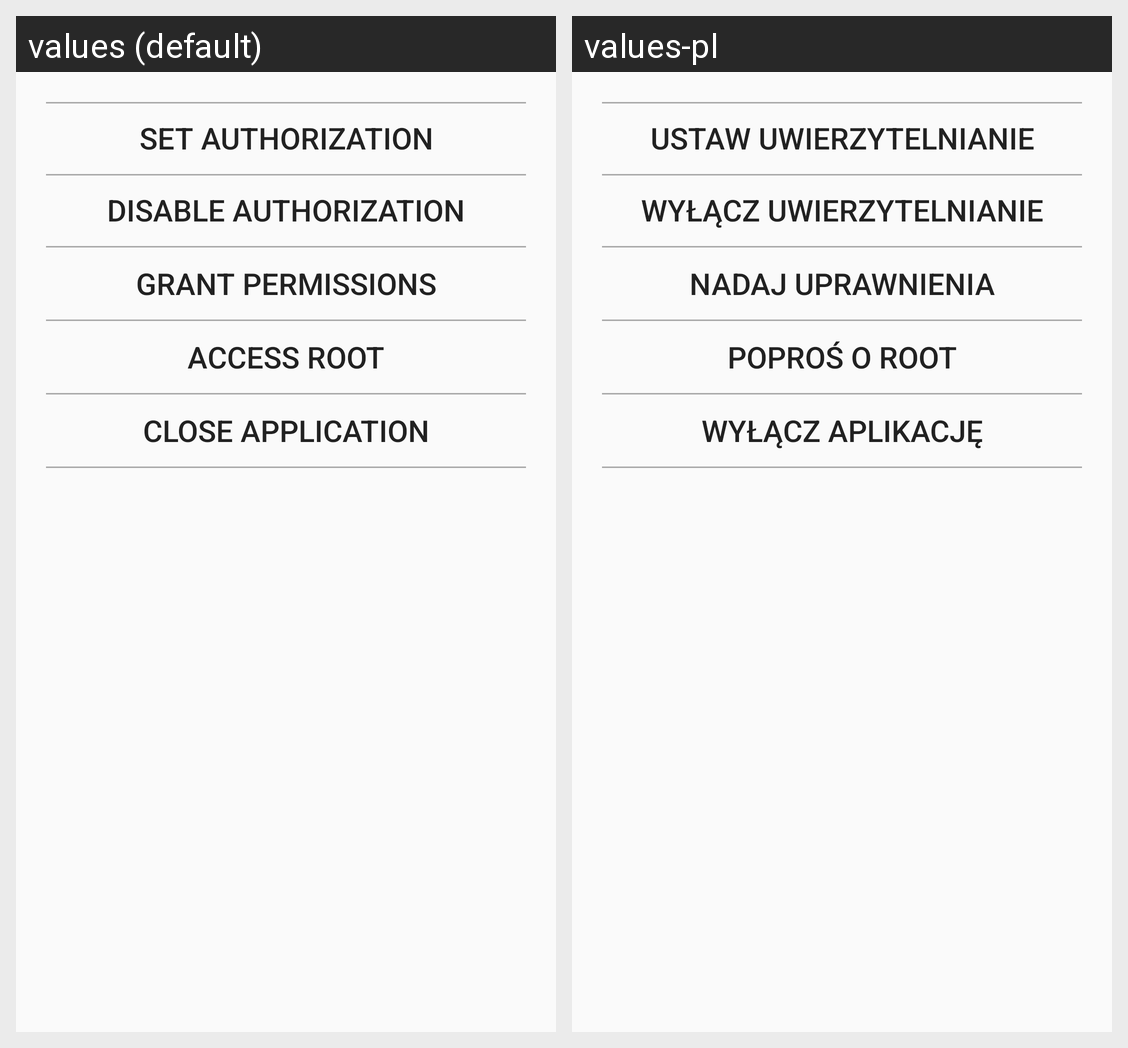

Translations of the strings shown on this Android screen, per locale in the grid:
Android screen res/layout/tab3.xml rendered under 2 locales, left to right: values (default), values-pl. Device: Nexus 5 (rendered at 1080×1920; each locale shown at half size, 540×960, under a caption strip naming it); theme AppTheme.
Strings drawn on this screen, with the default value and each locale's value (text and hints the layout hard-codes, and strings that could not be matched under every locale, appear in the picture but are not listed):

settings_auth_set
  values: Set authorization
  values-pl: Ustaw uwierzytelnianie

settings_auth_disable
  values: Disable authorization
  values-pl: Wyłącz uwierzytelnianie

settings_grant_permissions
  values: Grant permissions
  values-pl: Nadaj uprawnienia

settings_root_ask
  values: Access Root
  values-pl: Poproś o Root

settings_close
  values: Close application
  values-pl: Wyłącz aplikację
